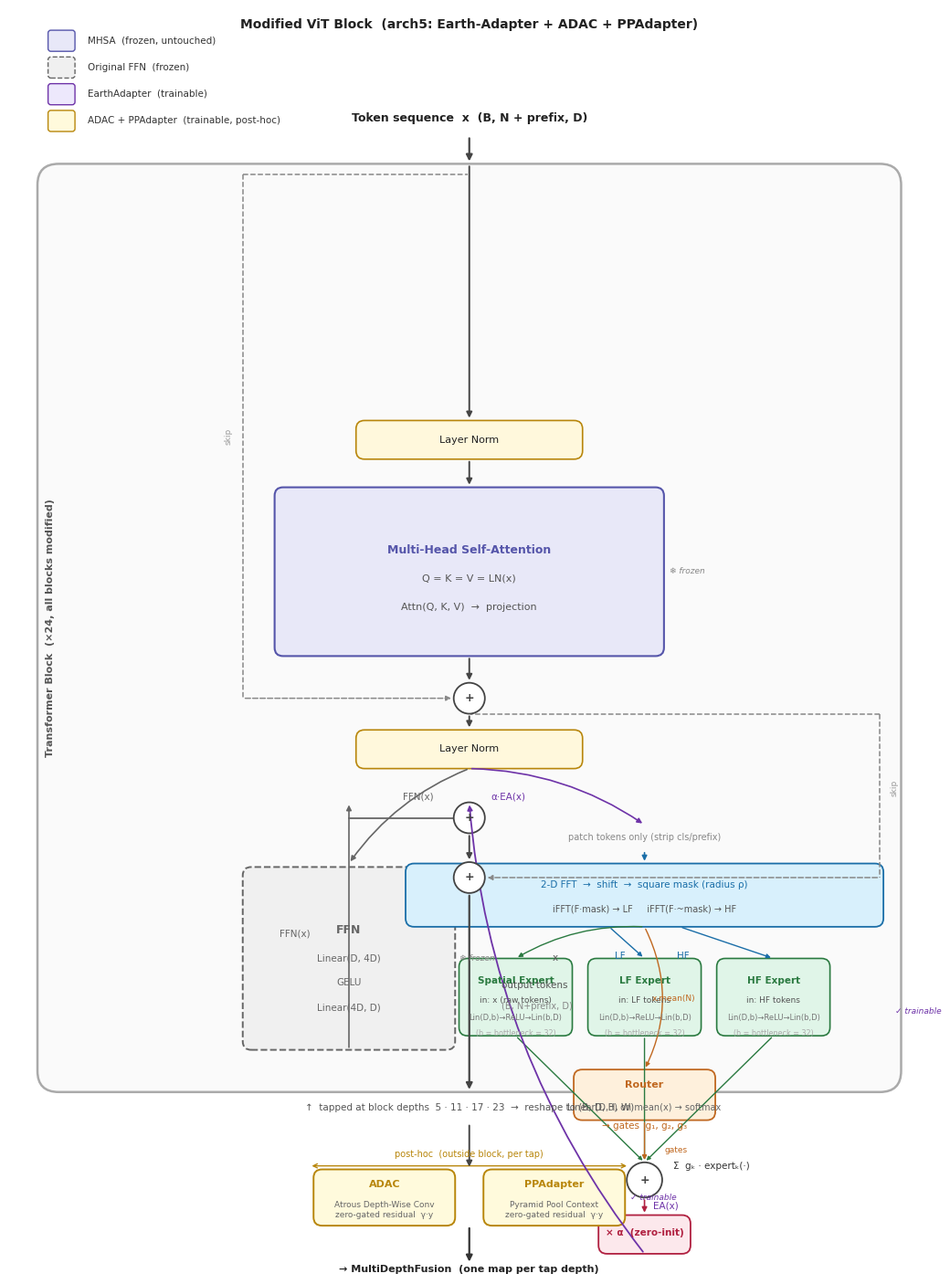

Write the Python code that produced this figure.
"""
Modified ViT block diagram showing:
  - Frozen MHSA (unmodified)
  - FFNWithEA: original FFN (frozen) + EarthAdapter (trainable) in parallel
  - EarthAdapter internals: DFT split → 3 experts → softmax router → ×α
  - Post-hoc ADAC + PPAdapter outside the block (at tap depths)

Saved to:
  outputs/viz/vit_block.pdf/.png
"""
from pathlib import Path
import matplotlib
matplotlib.use("Agg")
import matplotlib.pyplot as plt
import matplotlib.patches as mpatches
from matplotlib.patches import FancyBboxPatch, FancyArrowPatch

OUT = Path("outputs/viz")
OUT.mkdir(parents=True, exist_ok=True)

plt.rcParams.update({"font.family": "DejaVu Sans", "font.size": 8})

# ── Palette ───────────────────────────────────────────────────────────────────
C = dict(
    frozen_f="#F2F2F2", frozen_e="#888888",   # frozen components
    ln_f="#FFF8DC",     ln_e="#B8860B",        # LayerNorm
    attn_f="#E8E8F8",   attn_e="#5555AA",      # MHSA (frozen)
    ffn_f="#F0F0F0",    ffn_e="#666666",        # FFN (frozen)
    ea_f="#EDE8FC",     ea_e="#6E33A8",         # EarthAdapter (trainable)
    dft_f="#D8F0FC",    dft_e="#1A6EA8",        # DFT split
    exp_f="#E0F5E8",    exp_e="#2A7A40",        # experts
    router_f="#FEF0DC", router_e="#C06820",     # router
    alpha_f="#FCE8EC",  alpha_e="#B02040",      # alpha scale
    add_f="#FFFFFF",    add_e="#444444",         # add circles
    adac_f="#FFFADC",   adac_e="#B8860B",       # ADAC+PPAd (post-hoc)
    block_border="#AAAAAA",
    arr="#444444",
    trainable_tag="#6E33A8",
    frozen_tag="#888888",
)

W, H = 13.0, 18.0
fig, ax = plt.subplots(figsize=(W, H), facecolor="white")
ax.set_xlim(0, W); ax.set_ylim(0, H)
ax.set_facecolor("white"); ax.axis("off")

# ── Helpers ───────────────────────────────────────────────────────────────────
def rbox(x, y, w, h, fc, ec, lw=1.2, r=0.12, zorder=3, ls="-"):
    p = FancyBboxPatch((x, y), w, h,
                       boxstyle=f"round,pad=0,rounding_size={r}",
                       facecolor=fc, edgecolor=ec, linewidth=lw,
                       linestyle=ls, zorder=zorder)
    ax.add_patch(p)

def arr(x1, y1, x2, y2, col=C["arr"], lw=1.4, ms=9,
        style="arc3,rad=0.0", zorder=6):
    ax.add_patch(FancyArrowPatch((x1, y1), (x2, y2),
        arrowstyle="-|>", mutation_scale=ms, linewidth=lw, color=col,
        connectionstyle=style, zorder=zorder))

def line(x1, y1, x2, y2, col=C["arr"], lw=1.2, ls="-", zorder=5):
    ax.plot([x1, x2], [y1, y2], color=col, lw=lw, ls=ls, zorder=zorder)

def lbl(x, y, s, fs=8, ha="center", va="center", col="#222",
        bold=False, rot=0, zorder=7):
    ax.text(x, y, s, fontsize=fs, ha=ha, va=va, color=col,
            fontweight="bold" if bold else "normal", rotation=rot,
            zorder=zorder, fontfamily="DejaVu Sans", linespacing=1.35)

def add_circle(cx, cy, r=0.22, col=C["add_e"], zorder=6):
    c = plt.Circle((cx, cy), r, fc=C["add_f"], ec=col, lw=1.3, zorder=zorder)
    ax.add_patch(c)
    lbl(cx, cy, "+", fs=9, bold=True, col=col, zorder=zorder+1)

def tag(x, y, txt, col):
    """Small italic tag label."""
    ax.text(x, y, txt, fontsize=6.5, ha="left", va="center",
            color=col, fontstyle="italic", zorder=8)

# ─────────────────────────────────────────────────────────────────────────────
# Layout constants
# ─────────────────────────────────────────────────────────────────────────────
MID   = W / 2          # 6.5 — centre of figure
BX0   = 0.4            # block left edge
BX1   = W - 0.4        # block right edge
BW    = BX1 - BX0      # block width

# Y positions (bottom → top)
Y_OUT_BOTTOM  = 1.0    # arrow out of block to ADAC
Y_BLOCK_BOT   = 2.6    # block outer border bottom
Y_EA_BOT      = 2.8    # FFNWithEA zone bottom
Y_FFN_BOT     = 3.2    # inner FFN bottom
Y_FFN_TOP     = 5.8    # inner FFN top
Y_EA_ADD      = 6.5    # ⊕ where FFN + EA delta merge
Y_LN2         = 7.2    # LN2 box bottom
Y_ADD1        = 8.2    # first residual add
Y_MHSA_BOT    = 8.8    # MHSA bottom
Y_MHSA_TOP    = 11.2   # MHSA top
Y_LN1         = 11.6   # LN1 bottom
Y_BLOCK_TOP   = 15.8   # block outer border top
Y_IN          = 16.3   # input token flow top

# X split for two-column FFNWithEA zone
FFN_XM  = 4.8          # left column centre (FFN path)
EA_XL   = 5.5          # right column left edge (EA path)
EA_XR   = BX1 - 0.15  # right column right edge

# ─────────────────────────────────────────────────────────────────────────────
# 0.  OUTER BLOCK BORDER
# ─────────────────────────────────────────────────────────────────────────────
rbox(BX0, Y_BLOCK_BOT, BW, Y_BLOCK_TOP - Y_BLOCK_BOT,
     fc="#FAFAFA", ec=C["block_border"], lw=1.8, r=0.3, zorder=1)
lbl(BX0 + 0.18, (Y_BLOCK_BOT + Y_BLOCK_TOP)/2,
    "Transformer Block  (×24, all blocks modified)", fs=8, bold=True,
    col="#555", rot=90, zorder=2)

# ─────────────────────────────────────────────────────────────────────────────
# 1.  INPUT TOKENS  (top)
# ─────────────────────────────────────────────────────────────────────────────
lbl(MID, Y_IN + 0.15, "Token sequence  x  (B, N + prefix, D)", fs=9, bold=True)
arr(MID, Y_IN - 0.1, MID, Y_BLOCK_TOP, col=C["arr"], lw=1.6, ms=10)

# ─────────────────────────────────────────────────────────────────────────────
# 2.  MHSA  (frozen, unmodified)
# ─────────────────────────────────────────────────────────────────────────────
# LN1
LN1_W = 3.2; LN1_H = 0.55
LN1_X = MID - LN1_W/2
rbox(LN1_X, Y_LN1, LN1_W, LN1_H, fc=C["ln_f"], ec=C["ln_e"], lw=1.2)
lbl(MID, Y_LN1 + LN1_H/2, "Layer Norm", fs=8)
arr(MID, Y_BLOCK_TOP, MID, Y_LN1 + LN1_H, col=C["arr"], lw=1.4, ms=9)

# MHSA box
MHSA_W = 5.5; MHSA_H = Y_MHSA_TOP - Y_MHSA_BOT
MHSA_X = MID - MHSA_W/2
rbox(MHSA_X, Y_MHSA_BOT, MHSA_W, MHSA_H, fc=C["attn_f"], ec=C["attn_e"], lw=1.5)
lbl(MID, (Y_MHSA_BOT + Y_MHSA_TOP)/2 + 0.30,
    "Multi-Head Self-Attention", fs=9, bold=True, col=C["attn_e"])
lbl(MID, (Y_MHSA_BOT + Y_MHSA_TOP)/2 - 0.10,
    "Q = K = V = LN(x)", fs=8, col="#555")
lbl(MID, (Y_MHSA_BOT + Y_MHSA_TOP)/2 - 0.50,
    "Attn(Q, K, V)  →  projection", fs=8, col="#555")
arr(MID, Y_LN1, MID, Y_MHSA_TOP, col=C["arr"], lw=1.4, ms=9)

# frozen tag on MHSA
tag(MHSA_X + MHSA_W + 0.08, (Y_MHSA_BOT + Y_MHSA_TOP)/2,
    "❄ frozen", C["frozen_tag"])

# first residual add  (x + MHSA output)
ADD1_Y = Y_ADD1
add_circle(MID, ADD1_Y)
arr(MID, Y_MHSA_BOT, MID, ADD1_Y + 0.22, col=C["arr"], lw=1.4, ms=9)
# skip connection around MHSA
SKP_X = MHSA_X - 0.45
line(SKP_X, Y_BLOCK_TOP - 0.15, SKP_X, ADD1_Y, col="#888", lw=1.1, ls="--")
line(SKP_X, Y_BLOCK_TOP - 0.15, MID - 0.02, Y_BLOCK_TOP - 0.15,
     col="#888", lw=1.1, ls="--")
ax.add_patch(FancyArrowPatch((SKP_X, ADD1_Y), (MID - 0.22, ADD1_Y),
    arrowstyle="-|>", mutation_scale=8, linewidth=1.1,
    color="#888", linestyle="dashed", zorder=5))
lbl(SKP_X - 0.20, (Y_BLOCK_TOP - 0.15 + ADD1_Y)/2, "skip", fs=6.5,
    col="#999", rot=90)

# ─────────────────────────────────────────────────────────────────────────────
# 3.  LN2  (between MHSA output and FFNWithEA)
# ─────────────────────────────────────────────────────────────────────────────
LN2_W = 3.2; LN2_H = 0.55
LN2_X = MID - LN2_W/2
rbox(LN2_X, Y_LN2, LN2_W, LN2_H, fc=C["ln_f"], ec=C["ln_e"], lw=1.2)
lbl(MID, Y_LN2 + LN2_H/2, "Layer Norm", fs=8)
arr(MID, ADD1_Y - 0.22, MID, Y_LN2 + LN2_H, col=C["arr"], lw=1.4, ms=9)

# LN2 output splits into two columns
LN2_OUT_Y = Y_LN2
# left column centre (FFN): FFN_XM
# right column centre (EA): (EA_XL + EA_XR)/2
EA_XM = (EA_XL + EA_XR) / 2
arr(MID, LN2_OUT_Y, FFN_XM, Y_FFN_TOP + 0.05, col=C["ffn_e"],
    lw=1.2, ms=8, style="arc3,rad=0.15")
arr(MID, LN2_OUT_Y, EA_XM, Y_EA_BOT + (Y_EA_ADD - Y_EA_BOT) - 0.1,
    col=C["ea_e"], lw=1.2, ms=8, style="arc3,rad=-0.15")

# ─────────────────────────────────────────────────────────────────────────────
# 4.  LEFT PATH: FFN (frozen)
# ─────────────────────────────────────────────────────────────────────────────
FFN_W = 3.0; FFN_H = Y_FFN_TOP - Y_FFN_BOT
FFN_X = FFN_XM - FFN_W/2

rbox(FFN_X, Y_FFN_BOT, FFN_W, FFN_H, fc=C["ffn_f"], ec=C["ffn_e"], lw=1.4, ls="--")
lbl(FFN_XM, Y_FFN_BOT + FFN_H/2 + 0.40, "FFN", fs=9, bold=True, col=C["ffn_e"])
lbl(FFN_XM, Y_FFN_BOT + FFN_H/2 + 0.00, "Linear(D, 4D)", fs=7.5, col="#666")
lbl(FFN_XM, Y_FFN_BOT + FFN_H/2 - 0.35, "GELU", fs=7.5, col="#666")
lbl(FFN_XM, Y_FFN_BOT + FFN_H/2 - 0.70, "Linear(4D, D)", fs=7.5, col="#666")
tag(FFN_X + FFN_W + 0.06, Y_FFN_BOT + FFN_H/2, "❄ frozen", C["frozen_tag"])
# FFN output arrow (down towards ⊕)
arr(FFN_XM, Y_FFN_BOT, FFN_XM, Y_EA_ADD + 0.22, col=C["ffn_e"], lw=1.2, ms=8)
lbl(FFN_XM - 0.55, (Y_FFN_BOT + Y_EA_ADD)/2, "FFN(x)", fs=7.5,
    col=C["ffn_e"], ha="right")

# ─────────────────────────────────────────────────────────────────────────────
# 5.  RIGHT PATH: EarthAdapter (trainable)
# ─────────────────────────────────────────────────────────────────────────────
EA_BW = EA_XR - EA_XL

# — 5a. Strip prefix note ——————————————————————————————————————————————
lbl(EA_XM, Y_EA_BOT + (Y_EA_ADD - Y_EA_BOT) - 0.28,
    "patch tokens only (strip cls/prefix)", fs=7, col="#888")

# — 5b. DFT split box ——————————————————————————————————————————————————
DFT_H = 0.90; DFT_W = EA_BW - 0.20
DFT_Y = Y_EA_BOT + (Y_EA_ADD - Y_EA_BOT) - 1.55
DFT_X = EA_XL + 0.10
DFT_XM = DFT_X + DFT_W / 2
rbox(DFT_X, DFT_Y, DFT_W, DFT_H, fc=C["dft_f"], ec=C["dft_e"], lw=1.3)
lbl(DFT_XM, DFT_Y + DFT_H/2 + 0.14,
    "2-D FFT  →  shift  →  square mask (radius ρ)", fs=7.5, col=C["dft_e"])
lbl(DFT_XM, DFT_Y + DFT_H/2 - 0.20,
    "iFFT(F·mask) → LF     iFFT(F·~mask) → HF", fs=7, col="#555")

# arrows into DFT box
arr(EA_XM, Y_EA_BOT + (Y_EA_ADD - Y_EA_BOT) - 0.46,
    DFT_XM, DFT_Y + DFT_H, col=C["dft_e"], lw=1.2, ms=8)

# — 5c. Three experts in parallel ——————————————————————————————————————
EXP_H = 1.10; EXP_W = 1.60
EXP_Y = DFT_Y - 1.55
EXP_GAP = 0.22
EXP_TOTAL = 3 * EXP_W + 2 * EXP_GAP
EXP_X0 = EA_XL + (EA_BW - EXP_TOTAL) / 2

exp_data = [
    ("Spatial Expert", "x (raw tokens)", C["exp_f"], C["exp_e"]),
    ("LF Expert",      "LF tokens",      C["exp_f"], C["exp_e"]),
    ("HF Expert",      "HF tokens",      C["exp_f"], C["exp_e"]),
]
exp_xm = []
for i, (nm, inp, fc, ec) in enumerate(exp_data):
    ex = EXP_X0 + i * (EXP_W + EXP_GAP)
    exm = ex + EXP_W/2
    exp_xm.append(exm)
    rbox(ex, EXP_Y, EXP_W, EXP_H, fc=fc, ec=ec, lw=1.2)
    lbl(exm, EXP_Y + EXP_H/2 + 0.23, nm, fs=7.5, bold=True, col=ec)
    lbl(exm, EXP_Y + EXP_H/2 - 0.05, f"in: {inp}", fs=6.5, col="#555")
    lbl(exm, EXP_Y + EXP_H/2 - 0.30, "Lin(D,b)→ReLU→Lin(b,D)", fs=6.0, col="#777")
    lbl(exm, EXP_Y + EXP_H/2 - 0.52, "(b = bottleneck = 32)", fs=5.8, col="#AAA")

# arrows: DFT outputs → experts
# Spatial gets raw x (from above DFT, pass-through)
arr(EA_XM, DFT_Y, exp_xm[0], EXP_Y + EXP_H,
    col=C["exp_e"], lw=1.0, ms=7, style="arc3,rad=0.15")
lbl((EA_XM + exp_xm[0])/2 - 0.35, DFT_Y - 0.45, "x", fs=7.5, col="#555")
# LF → LF expert
arr(DFT_XM - 0.5, DFT_Y, exp_xm[1], EXP_Y + EXP_H,
    col=C["dft_e"], lw=1.0, ms=7)
lbl(DFT_XM - 0.35, DFT_Y - 0.42, "LF", fs=7.5, col=C["dft_e"])
# HF → HF expert
arr(DFT_XM + 0.5, DFT_Y, exp_xm[2], EXP_Y + EXP_H,
    col=C["dft_e"], lw=1.0, ms=7)
lbl(DFT_XM + 0.55, DFT_Y - 0.42, "HF", fs=7.5, col=C["dft_e"])

# — 5d. Router ——————————————————————————————————————————————————————————
RTR_H = 0.72; RTR_W = 2.0
RTR_Y = EXP_Y - 1.20
RTR_X = EA_XL + (EA_BW - RTR_W)/2
RTR_XM = RTR_X + RTR_W/2
rbox(RTR_X, RTR_Y, RTR_W, RTR_H, fc=C["router_f"], ec=C["router_e"], lw=1.3)
lbl(RTR_XM, RTR_Y + RTR_H/2 + 0.14, "Router", fs=8, bold=True, col=C["router_e"])
lbl(RTR_XM, RTR_Y + RTR_H/2 - 0.18,
    "Linear(D,3) on mean(x) → softmax", fs=7, col="#666")
lbl(RTR_XM, RTR_Y + RTR_H/2 - 0.44, "→ gates  g₁, g₂, g₃", fs=7.5, col=C["router_e"])

# arrow: x → router (from above DFT area, x fed separately)
arr(EA_XM, DFT_Y, RTR_XM, RTR_Y + RTR_H,
    col=C["router_e"], lw=1.0, ms=7, style="arc3,rad=-0.25")
lbl(EA_XM + 0.10, (DFT_Y + RTR_Y + RTR_H)/2, "x.mean(N)", fs=6.5,
    col=C["router_e"], ha="left")

# — 5e. Weighted sum circle ————————————————————————————————————————————
WSUM_Y = RTR_Y - 0.85
WSUM_X = RTR_XM
add_circle(WSUM_X, WSUM_Y, r=0.25)
lbl(WSUM_X + 0.40, WSUM_Y + 0.20, "Σ  gₖ · expertₖ(·)", fs=7.5, col="#333", ha="left")

# arrows: experts → weighted sum
for exm_x in exp_xm:
    arr(exm_x, EXP_Y, WSUM_X, WSUM_Y + 0.25,
        col=C["exp_e"], lw=1.0, ms=6, style="arc3,rad=0.0")
# router → weighted sum
arr(RTR_XM, RTR_Y, WSUM_X, WSUM_Y + 0.25, col=C["router_e"], lw=1.0, ms=7)
lbl(RTR_XM + 0.28, (RTR_Y + WSUM_Y)/2, "gates", fs=6.5, col=C["router_e"], ha="left")

# — 5f. α scale ————————————————————————————————————————————————————————
ALP_H = 0.55; ALP_W = 1.30
ALP_Y = WSUM_Y - 1.05
ALP_X = WSUM_X - ALP_W/2
rbox(ALP_X, ALP_Y, ALP_W, ALP_H, fc=C["alpha_f"], ec=C["alpha_e"], lw=1.3)
lbl(WSUM_X, ALP_Y + ALP_H/2 + 0.02, "× α  (zero-init)", fs=7.5,
    bold=True, col=C["alpha_e"])
arr(WSUM_X, WSUM_Y - 0.25, WSUM_X, ALP_Y + ALP_H, col=C["alpha_e"], lw=1.2, ms=8)
lbl(WSUM_X + 0.12, (WSUM_Y - 0.25 + ALP_Y + ALP_H)/2,
    "EA(x)", fs=7.5, col=C["ea_e"], ha="left")

# trainable tag on EA block
tag(EA_XR + 0.06, (Y_LN2 + ALP_Y)/2, "✓ trainable", C["trainable_tag"])

# ─────────────────────────────────────────────────────────────────────────────
# 6.  MERGE: FFN(x) + EA(x)  →  second residual add
# ─────────────────────────────────────────────────────────────────────────────
# ⊕ circle at Y_EA_ADD, MID position
ADD2_Y = Y_EA_ADD
ADD2_X = MID
add_circle(ADD2_X, ADD2_Y)

# EA α output → ⊕ (from right column)
arr(WSUM_X, ALP_Y, ADD2_X, ADD2_Y + 0.22,
    col=C["ea_e"], lw=1.3, ms=8, style="arc3,rad=-0.15")

# FFN output already arrowed at FFN_XM → ADD2 area
# (drawn above at step 4 - arrow from FFN bottom to Y_EA_ADD)
# Add the horizontal join
line(FFN_XM, Y_EA_ADD, ADD2_X - 0.22, ADD2_Y, col=C["ffn_e"], lw=1.3)

# label the two inputs to ⊕
lbl(ADD2_X - 0.72, ADD2_Y + 0.30, "FFN(x)", fs=7.5, col=C["ffn_e"])
lbl(ADD2_X + 0.55, ADD2_Y + 0.30, "α·EA(x)", fs=7.5, col=C["ea_e"])

# second residual add (x + FFNWithEA output)
ADD3_Y = Y_EA_ADD - 0.85
add_circle(ADD2_X, ADD3_Y)
arr(ADD2_X, ADD2_Y - 0.22, ADD2_X, ADD3_Y + 0.22, col=C["arr"], lw=1.4, ms=9)

# skip around entire FFNWithEA
SKP2_X = BX1 - 0.30
line(SKP2_X, ADD1_Y - 0.22, SKP2_X, ADD3_Y, col="#888", lw=1.1, ls="--")
line(SKP2_X, ADD1_Y - 0.22, ADD2_X + 0.02, ADD1_Y - 0.22,
     col="#888", lw=1.1, ls="--")
ax.add_patch(FancyArrowPatch((SKP2_X, ADD3_Y), (ADD2_X + 0.22, ADD3_Y),
    arrowstyle="-|>", mutation_scale=8, linewidth=1.1,
    color="#888", linestyle="dashed", zorder=5))
lbl(SKP2_X + 0.20, (ADD1_Y + ADD3_Y)/2, "skip", fs=6.5, col="#999", rot=90)

# ─────────────────────────────────────────────────────────────────────────────
# 7.  TAP OUTPUT (arrow down from block)  +  ADAC/PPAd (outside block)
# ─────────────────────────────────────────────────────────────────────────────
TAP_Y  = Y_BLOCK_BOT
arr(ADD2_X, ADD3_Y - 0.22, ADD2_X, TAP_Y, col=C["arr"], lw=1.6, ms=10)
lbl(ADD2_X + 0.45, (ADD3_Y - 0.22 + TAP_Y)/2 + 0.1,
    "output tokens", fs=7.5, col="#555", ha="left")
lbl(ADD2_X + 0.45, (ADD3_Y - 0.22 + TAP_Y)/2 - 0.2,
    "(B, N+prefix, D)", fs=7, col="#888", ha="left")

# tap note
lbl(MID, TAP_Y - 0.22,
    "↑  tapped at block depths  5 · 11 · 17 · 23  →  reshape to (B, D, H, W)",
    fs=7.5, col="#555")

# ADAC + PPAdapter boxes side by side
ADAC_W = 2.0; ADAC_H = 0.80
ADAC_GAP = 0.4
ADAC_TOTAL = 2 * ADAC_W + ADAC_GAP
ADAC_X0 = MID - ADAC_TOTAL/2
ADAC_Y = Y_OUT_BOTTOM - 0.30

adac_items = [("ADAC", "Atrous Depth-Wise Conv\nzero-gated residual  γ·y"),
              ("PPAdapter", "Pyramid Pool Context\nzero-gated residual  γ·y")]
for j, (nm, sub) in enumerate(adac_items):
    ax_ = ADAC_X0 + j * (ADAC_W + ADAC_GAP)
    rbox(ax_, ADAC_Y, ADAC_W, ADAC_H, fc=C["adac_f"], ec=C["adac_e"], lw=1.4)
    lbl(ax_ + ADAC_W/2, ADAC_Y + ADAC_H/2 + 0.18, nm, fs=8, bold=True,
        col=C["adac_e"])
    lbl(ax_ + ADAC_W/2, ADAC_Y + ADAC_H/2 - 0.18, sub, fs=6.5, col="#666")

# arrow from tap → ADAC zone
arr(MID, TAP_Y - 0.44, MID, ADAC_Y + ADAC_H, col=C["arr"], lw=1.4, ms=9)

# post-hoc brace label
ax.annotate("", xy=(ADAC_X0 - 0.06, ADAC_Y + ADAC_H + 0.05),
            xytext=(ADAC_X0 + ADAC_TOTAL + 0.06, ADAC_Y + ADAC_H + 0.05),
            arrowprops=dict(arrowstyle="<->", color="#B8860B", lw=1.0))
lbl(MID, ADAC_Y + ADAC_H + 0.22, "post-hoc  (outside block, per tap)",
    fs=7, col=C["adac_e"])
tag(ADAC_X0 + ADAC_TOTAL + 0.08, ADAC_Y + ADAC_H/2, "✓ trainable", C["trainable_tag"])

# arrow out to fusion
arr(MID, ADAC_Y, MID, 0.15, col="#333", lw=1.6, ms=10)
lbl(MID, 0.08, "→ MultiDepthFusion  (one map per tap depth)", fs=8, bold=True)

# ─────────────────────────────────────────────────────────────────────────────
# 8.  FROZEN / TRAINABLE LEGEND (top-left)
# ─────────────────────────────────────────────────────────────────────────────
LGX, LGY = 0.55, H - 0.45
legend_items = [
    (C["attn_f"], C["attn_e"],   "-",  "MHSA  (frozen, untouched)"),
    (C["ffn_f"],  C["ffn_e"],    "--", "Original FFN  (frozen)"),
    (C["ea_f"],   C["ea_e"],     "-",  "EarthAdapter  (trainable)"),
    (C["adac_f"], C["adac_e"],   "-",  "ADAC + PPAdapter  (trainable, post-hoc)"),
]
for k, (fc, ec, ls, txt) in enumerate(legend_items):
    ly = LGY - k * 0.38
    rbox(LGX, ly - 0.15, 0.38, 0.30, fc=fc, ec=ec, lw=1.0, r=0.04, ls=ls, zorder=8)
    lbl(LGX + 0.56, ly, txt, fs=7.5, ha="left", col="#333", zorder=8)

# figure title
lbl(MID, H - 0.22,
    "Modified ViT Block  (arch5: Earth-Adapter + ADAC + PPAdapter)",
    fs=10, bold=True)

# ─────────────────────────────────────────────────────────────────────────────
# 9.  SAVE
# ─────────────────────────────────────────────────────────────────────────────
for fmt in ["pdf", "png"]:
    fig.savefig(OUT / f"vit_block.{fmt}",
                dpi=200, bbox_inches="tight", facecolor="white")
plt.close()
print(f"Saved → {OUT}/vit_block.{{pdf,png}}")
